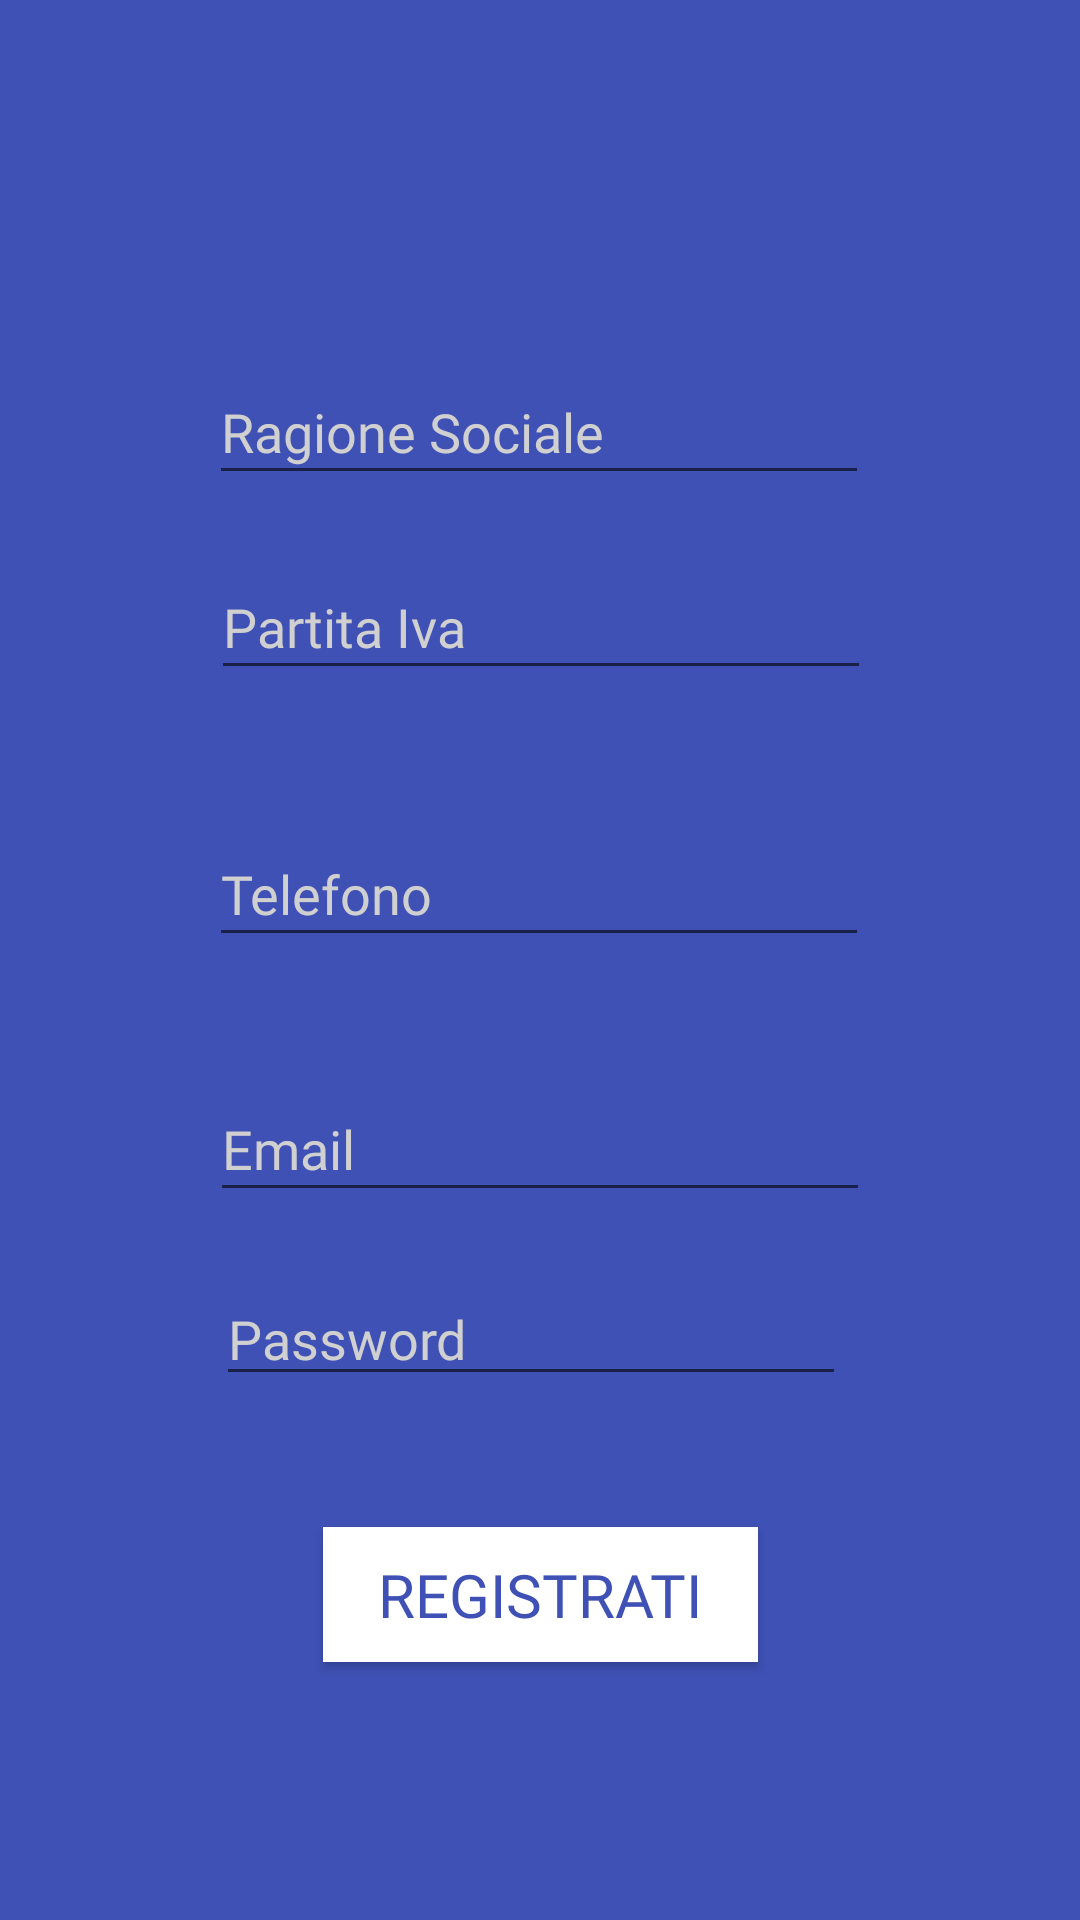

Write the Android layout XML for this screen, with the resource values it uses.
<!-- AndroidManifest.xml: application theme AppTheme -->
<!-- res/layout/fragment_registration_commerciante.xml -->
<?xml version="1.0" encoding="utf-8"?>
<androidx.constraintlayout.widget.ConstraintLayout xmlns:android="http://schemas.android.com/apk/res/android"
    xmlns:app="http://schemas.android.com/apk/res-auto"
    xmlns:tools="http://schemas.android.com/tools"
    android:id="@+id/frameLayout3"
    android:layout_width="match_parent"
    android:layout_height="match_parent"
    android:background="#3F51B5"
    tools:context=".RegistrationCommerciante">

    <Button
        android:id="@+id/registrazioneComm"
        android:layout_width="145dp"
        android:layout_height="45dp"
        android:background="#FFFFFF"
        android:fontFamily="@font/rubik_light"
        android:text="@string/registrazione"
        android:textAppearance="@style/TextAppearance.AppCompat.Large"
        android:textColor="#3F51B5"
        android:textSize="20sp"
        app:layout_constraintBottom_toBottomOf="parent"
        app:layout_constraintEnd_toEndOf="parent"
        app:layout_constraintStart_toStartOf="parent"
        app:layout_constraintTop_toBottomOf="@+id/fieldPassword"
        app:layout_constraintVertical_bias="0.336" />

    <EditText
        android:id="@+id/fieldPassword"
        android:layout_width="wrap_content"
        android:layout_height="wrap_content"
        android:layout_marginTop="20dp"
        android:autofillHints=""
        android:ems="10"
        android:fontFamily="@font/rubik_light"
        android:hint="@string/prompt_password"
        android:inputType="textPassword"
        android:textAppearance="@style/TextAppearance.AppCompat.Medium"
        android:textColor="#FFFFFF"
        android:textColorHint="#D0D0D0"
        app:layout_constraintEnd_toEndOf="parent"
        app:layout_constraintHorizontal_bias="0.479"
        app:layout_constraintStart_toStartOf="parent"
        app:layout_constraintTop_toBottomOf="@+id/fieldEmail" />

    <AutoCompleteTextView
        android:id="@+id/fieldRagioneSociale"
        android:layout_width="220dp"
        android:layout_height="45dp"
        android:layout_marginTop="120dp"
        android:fontFamily="@font/rubik_light"
        android:hint="@string/profileRagioneSociale"
        android:textAppearance="@style/TextAppearance.AppCompat.Medium"
        android:textColor="#FFFFFF"
        android:textColorHint="#D0D0D0"
        app:layout_constraintEnd_toEndOf="parent"
        app:layout_constraintHorizontal_bias="0.497"
        app:layout_constraintStart_toStartOf="parent"
        app:layout_constraintTop_toTopOf="parent" />

    <EditText
        android:id="@+id/fieldEmail"
        android:layout_width="220dp"
        android:layout_height="45dp"
        android:layout_marginTop="40dp"
        android:autofillHints=""
        android:ems="10"
        android:fontFamily="@font/rubik_light"
        android:hint="@string/prompt_email"
        android:inputType="textEmailAddress"
        android:textAppearance="@style/TextAppearance.AppCompat.Medium"
        android:textColor="#FFFFFF"
        android:textColorHint="#D0D0D0"
        app:layout_constraintEnd_toEndOf="parent"
        app:layout_constraintStart_toStartOf="parent"
        app:layout_constraintTop_toBottomOf="@+id/fieldTelefono2" />

    <AutoCompleteTextView
        android:id="@+id/fieldPartitaIva"
        android:layout_width="220dp"
        android:layout_height="45dp"
        android:layout_marginTop="20dp"
        android:fontFamily="@font/rubik_light"
        android:hint="@string/profilePartitaIva"
        android:textAppearance="@style/TextAppearance.AppCompat.Medium"
        android:textColor="#FFFFFF"
        android:textColorHint="#D0D0D0"
        app:layout_constraintEnd_toEndOf="parent"
        app:layout_constraintHorizontal_bias="0.502"
        app:layout_constraintStart_toStartOf="parent"
        app:layout_constraintTop_toBottomOf="@+id/fieldRagioneSociale" />

    <EditText
        android:id="@+id/fieldTelefono2"
        android:layout_width="220dp"
        android:layout_height="45dp"
        android:layout_marginTop="44dp"
        android:autofillHints=""
        android:ems="10"
        android:fontFamily="@font/rubik_light"
        android:hint="@string/profileTelefono"
        android:inputType="phone"
        android:textAppearance="@style/TextAppearance.AppCompat.Medium"
        android:textColor="#FFFFFF"
        android:textColorHint="#D0D0D0"
        app:layout_constraintEnd_toEndOf="parent"
        app:layout_constraintHorizontal_bias="0.497"
        app:layout_constraintStart_toStartOf="parent"
        app:layout_constraintTop_toBottomOf="@+id/fieldPartitaIva" />
</androidx.constraintlayout.widget.ConstraintLayout>
<!-- resources referenced by this layout -->
<resources>
  <string name="profilePartitaIva">Partita Iva</string>
  <string name="profileRagioneSociale">Ragione Sociale</string>
  <string name="profileTelefono">Telefono</string>
  <string name="prompt_email">Email</string>
  <string name="prompt_password">Password</string>
  <string name="registrazione">REGISTRATI</string>
  <style name="AppTheme" parent="Theme.AppCompat.Light.DarkActionBar">
          
          <item name="colorPrimary">@color/colorPrimary</item>
          <item name="colorPrimaryDark">@color/colorPrimaryDark</item>
          <item name="colorAccent">@color/colorAccent</item>
      </style>
  <color name="colorPrimary">#3F51B5</color>
  <color name="colorPrimaryDark">#3700B3</color>
  <color name="colorAccent">#03DAC5</color>
</resources>
